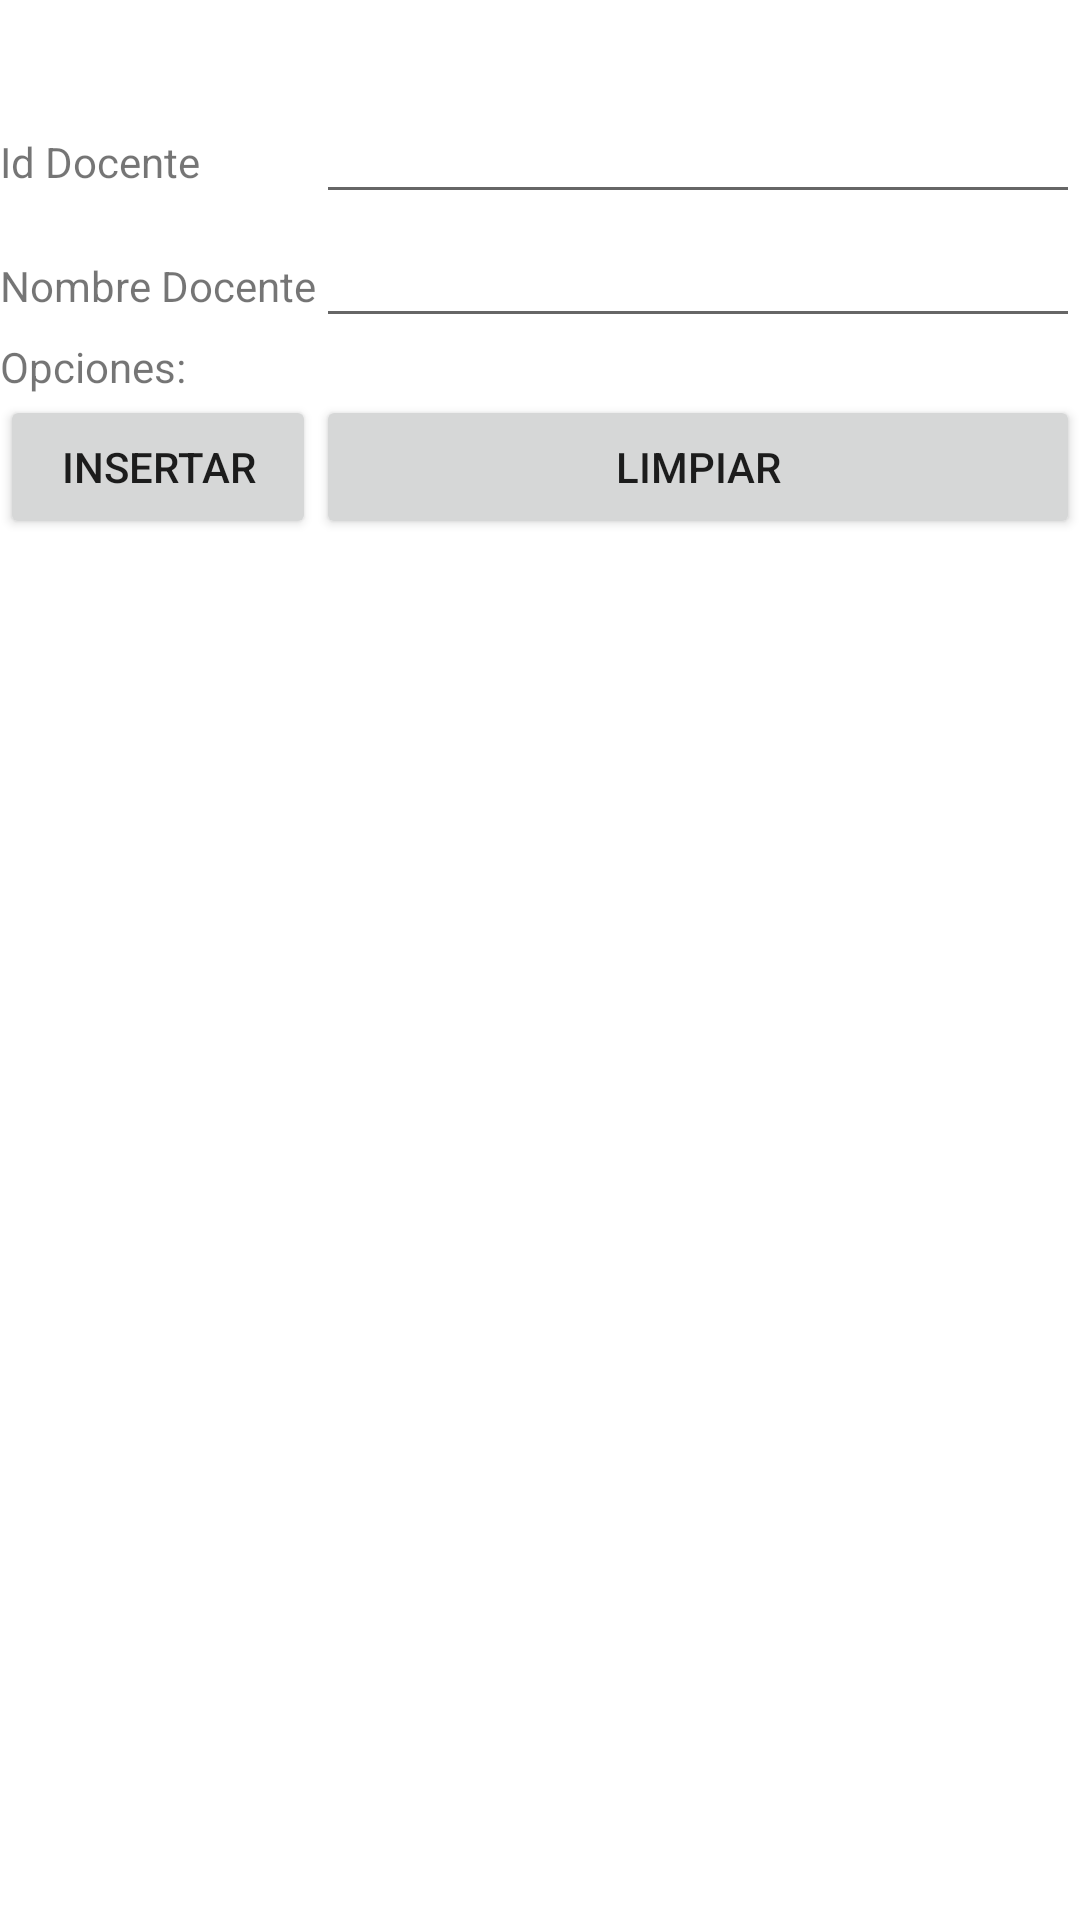

Here is an Android app screen rendered from its layout file. Give the layout XML and the strings, colors and styles it references.
<!-- AndroidManifest.xml: application theme Theme.Proyecto1PDM -->
<!-- res/layout/activity_docente_insertar.xml -->
<?xml version="1.0" encoding="utf-8"?>
<TableLayout xmlns:android="http://schemas.android.com/apk/res/android"
    android:layout_width="fill_parent"
    android:layout_height="wrap_content"
    android:paddingTop="30dip"
    android:stretchColumns="1" >
    <TableRow>
        <TextView android:text="@string/id_docente"/>
        <EditText
            android:id="@+id/editId_docente"
            android:inputType="text"
            android:maxLength="6" />
    </TableRow>
    <TableRow>
        <TextView android:text="@string/nombre_docente" />
        <EditText
            android:id="@+id/editNombre_docente"
            android:inputType="text"
            android:maxLength="50" />
    </TableRow>
    <TableRow>
        <TextView android:text="@string/opciones" />
    </TableRow>

    <TableRow>
        <Button
            android:onClick="insertarDocente"
            android:text="@string/insertar" />
        <Button
            android:onClick="limpiarTexto"
            android:text="@string/limpiar" />
    </TableRow>
</TableLayout>
<!-- resources referenced by this layout -->
<resources>
  <string name="id_docente">Id Docente</string>
  <string name="insertar">Insertar</string>
  <string name="limpiar">Limpiar</string>
  <string name="nombre_docente">Nombre Docente</string>
  <string name="opciones">Opciones:</string>
  <style name="Theme.Proyecto1PDM" parent="Theme.MaterialComponents.DayNight.DarkActionBar">
          
          <item name="colorPrimary">@color/purple_500</item>
          <item name="colorPrimaryVariant">@color/purple_700</item>
          <item name="colorOnPrimary">@color/white</item>
          
          <item name="colorSecondary">@color/teal_200</item>
          <item name="colorSecondaryVariant">@color/teal_700</item>
          <item name="colorOnSecondary">@color/black</item>
          
          <item name="android:statusBarColor" tools:targetApi="l">?attr/colorPrimaryVariant</item>
          
      </style>
  <!-- not gathered from this repository: default colours our renderer supplied (Android Studio template values) -->
  <color name="purple_500">#FF6200EE</color>
  <color name="purple_700">#FF3700B3</color>
  <color name="teal_200">#FF03DAC5</color>
  <color name="teal_700">#FF018786</color>
  <color name="black">#FF000000</color>
  <color name="white">#FFFFFFFF</color>
</resources>
